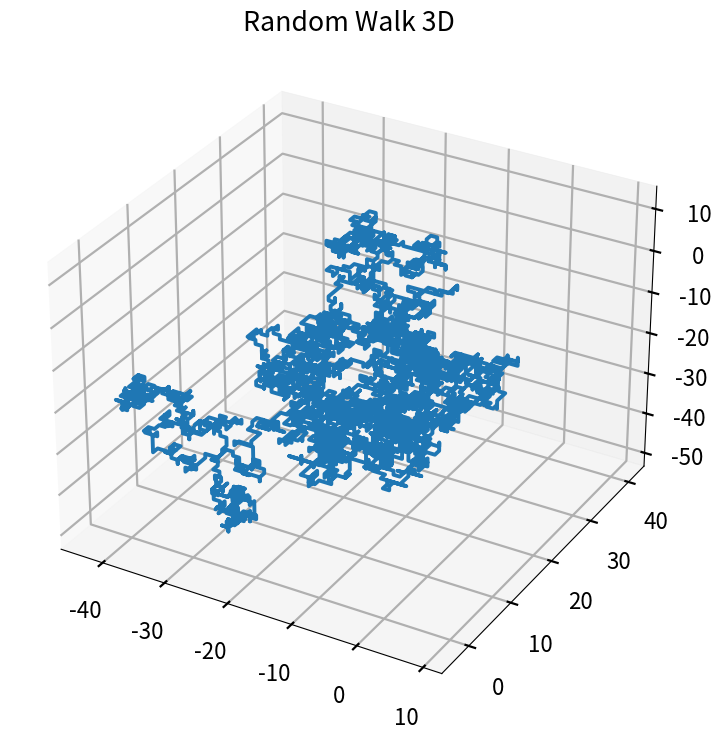

Reproduce this figure in Python.
import random
import matplotlib.pyplot as plt
from mpl_toolkits import mplot3d


def random_walk1d(steps):
    x = [i for i in range(steps)]
    y = [0] * steps
    pos = 0
    for i in range(steps):
        random_direction = random.randint(0, 1)
        direction = 2 * random_direction - 1
        pos += direction
        y[i] = pos
    plt.plot(x, y, 'r-')
    plt.title("1-D Random Walks")
    plt.show()


# random_walk1d(5000)


def random_walk2d(steps):
    x = [0] * steps
    y = [0] * steps
    last_pos = (0, 0)

    for i in range(steps):
        x[i], y[i] = last_pos
        direction = random.choice([x, y])
        direction[i] += random.choice([1, -1])
        last_pos = (x[i], y[i])

    plt.plot(x, y, 'r-')
    plt.title("1-D Random Walks")
    plt.show()


# random_walk2d(5000)


def random_walk3d(steps):
    x = [0] * steps
    y = [0] * steps
    z = [0] * steps
    last_pos = [0, 0, 0]

    for i in range(steps):
        x[i], y[i], z[i] = last_pos
        direction = random.choice([x, y, z])
        direction[i] += random.choice([1, -1])
        last_pos = [x[i], y[i], z[i]]

    plt.style.use('seaborn-v0_8-poster')
    ax = plt.axes(projection='3d')
    ax.plot3D(x, y, z)
    ax.set_title('Random Walk 3D')
    plt.show()


random_walk3d(5000)
